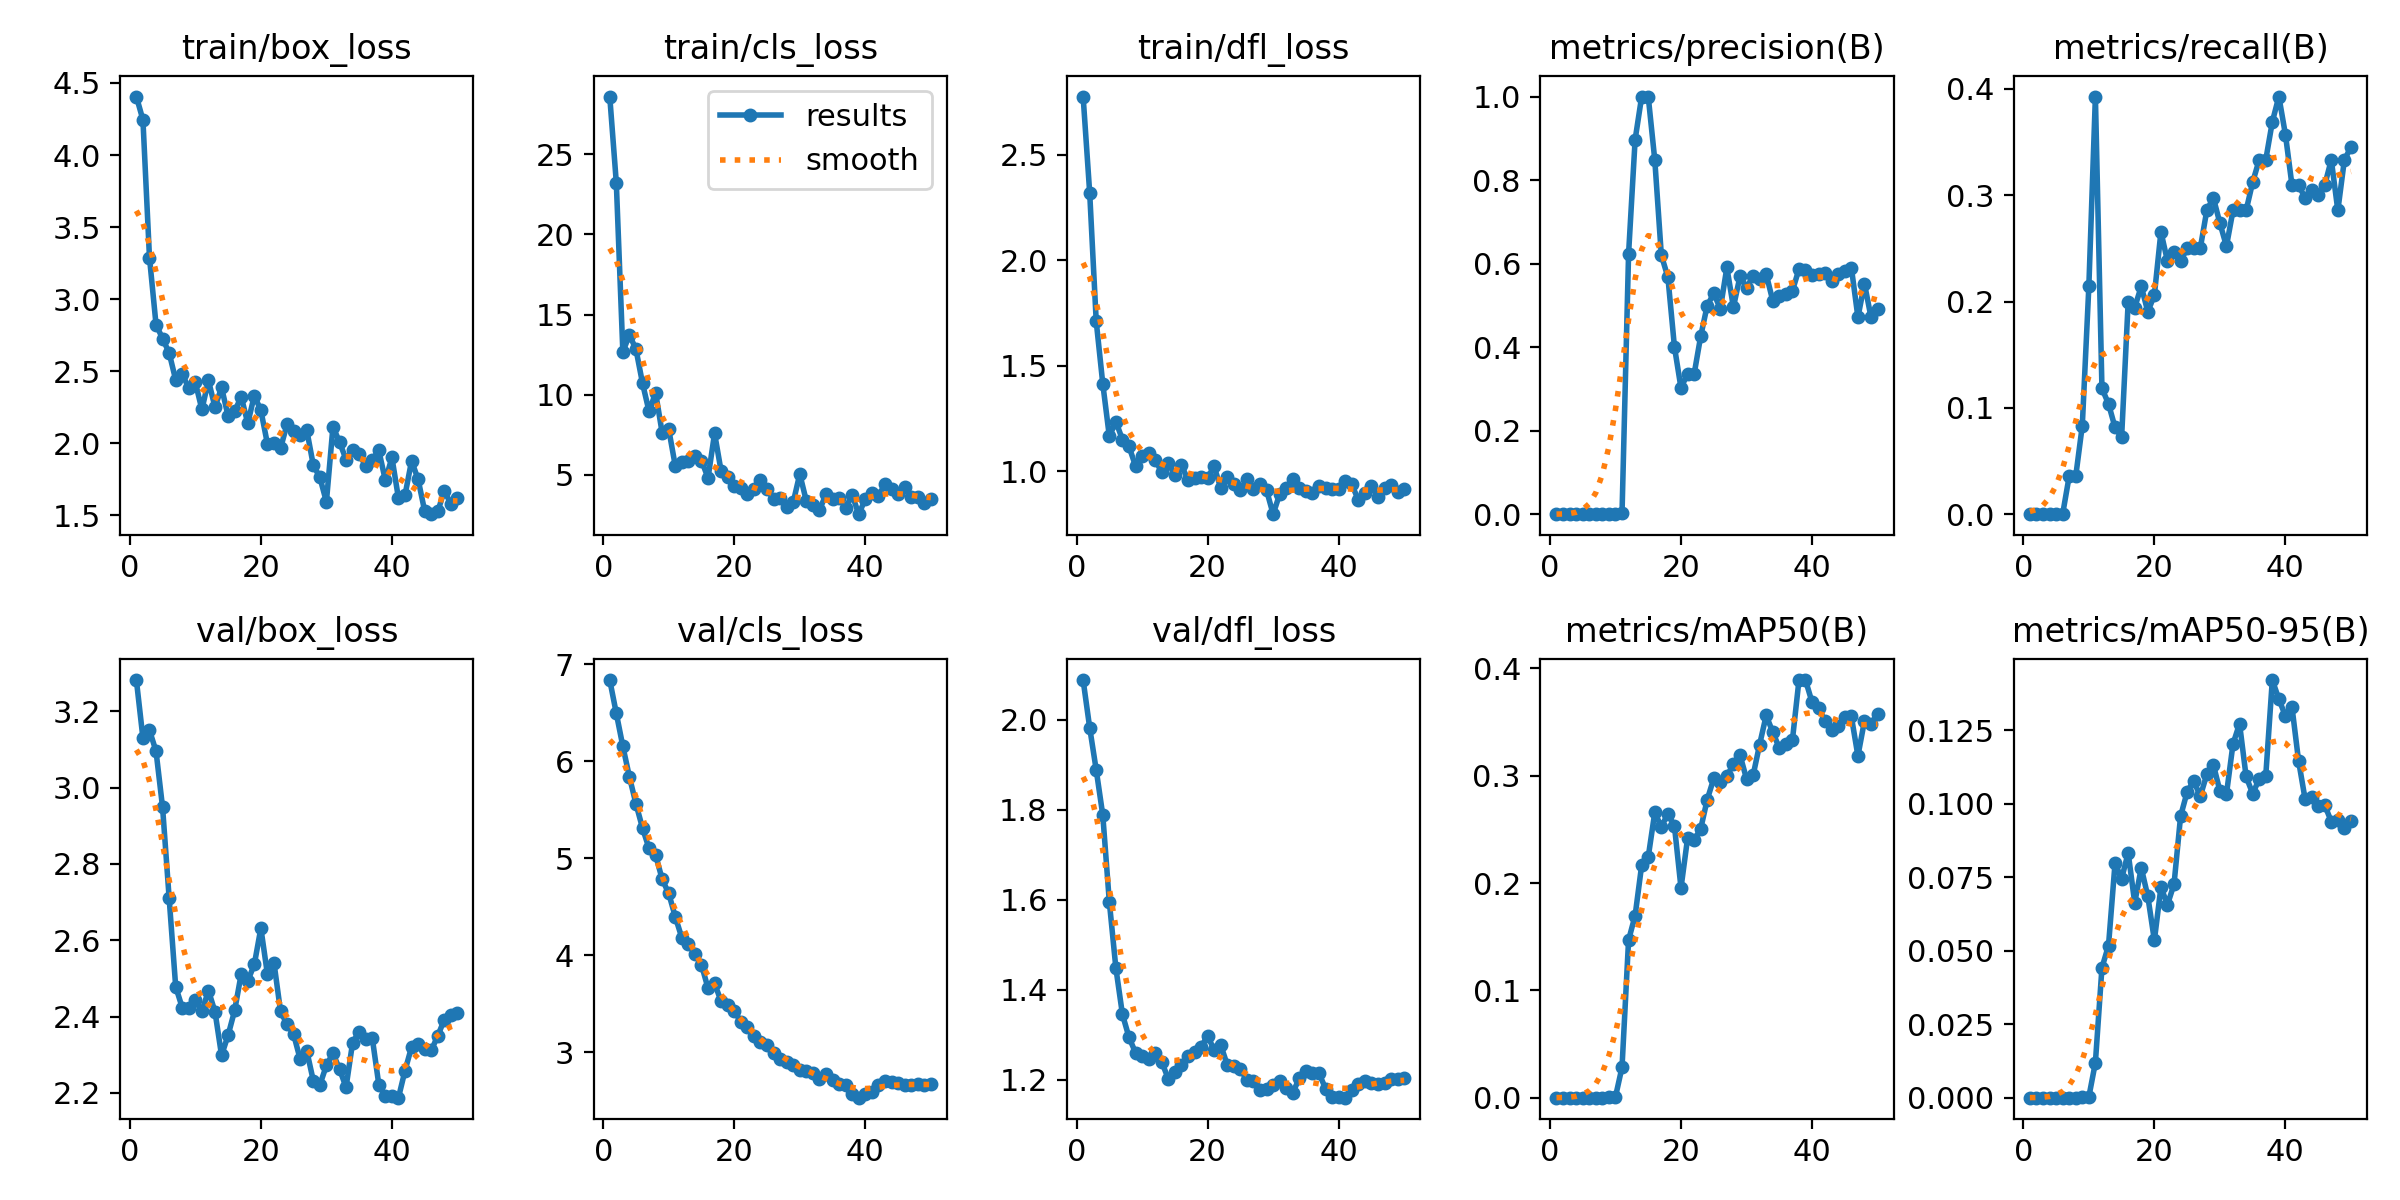

Data behind this chart, as committed beside it:
epoch, time, train/box_loss, train/cls_loss, train/dfl_loss, metrics/precision(B), metrics/recall(B), metrics/mAP50(B), metrics/mAP50-95(B), val/box_loss, val/cls_loss, val/dfl_loss, lr/pg0, lr/pg1, lr/pg2, lr/pg3, lr/pg4, lr/pg5, lr/pg6, lr/pg7
1, 451.5, 4.406, 28.6, 2.775, 0, 0, 0, 0, 3.282, 6.836, 2.088, 0.00036, 0.00012, 0.00036, 0.00012, 0.00036, 0.00012, 0.00036, 0.00012
2, 853.7, 4.244, 23.23, 2.32, 0, 0, 0, 0, 3.13, 6.494, 1.982, 0.0007646, 0.0002549, 0.0007646, 0.0002549, 0.0007646, 0.0002549, 0.0007646, 0.0002549
3, 1095, 3.289, 12.67, 1.71, 0, 0, 0, 0, 3.151, 6.153, 1.888, 0.001152, 0.0003842, 0.001152, 0.0003842, 0.001152, 0.0003842, 0.001152, 0.0003842
4, 1262, 2.823, 13.74, 1.415, 0, 0, 0, 0, 3.096, 5.839, 1.788, 0.001524, 0.0005079, 0.001524, 0.0005079, 0.001524, 0.0005079, 0.001524, 0.0005079
5, 1452, 2.726, 12.84, 1.165, 0, 0, 0, 0, 2.948, 5.56, 1.595, 0.001878, 0.0006261, 0.001878, 0.0006261, 0.001878, 0.0006261, 0.001878, 0.0006261
6, 1611, 2.627, 10.72, 1.235, 0, 0, 0, 0, 2.711, 5.31, 1.448, 0.002216, 0.0007388, 0.002216, 0.0007388, 0.002216, 0.0007388, 0.002216, 0.0007388
7, 1801, 2.439, 8.957, 1.15, 0.0002, 0.03571, 0.00011, 4e-05, 2.478, 5.1, 1.345, 0.002538, 0.000846, 0.002538, 0.000846, 0.002538, 0.000846, 0.002538, 0.000846
8, 1946, 2.479, 10.12, 1.117, 0.0002, 0.03571, 0.00011, 5e-05, 2.424, 5.033, 1.294, 0.002843, 0.0009475, 0.002843, 0.0009475, 0.002843, 0.0009475, 0.002843, 0.0009475
9, 2095, 2.383, 7.623, 1.025, 0.00047, 0.08333, 0.00026, 0.0001, 2.422, 4.783, 1.26, 0.003131, 0.001044, 0.003131, 0.001044, 0.003131, 0.001044, 0.003131, 0.001044
10, 2191, 2.422, 7.85, 1.074, 0.0012, 0.2143, 0.00078, 0.00024, 2.442, 4.637, 1.251, 0.003402, 0.001134, 0.003402, 0.001134, 0.003402, 0.001134, 0.003402, 0.001134
11, 2284, 2.234, 5.565, 1.088, 0.0022, 0.3929, 0.0284, 0.01196, 2.414, 4.397, 1.245, 0.003657, 0.001219, 0.003657, 0.001219, 0.003657, 0.001219, 0.003657, 0.001219
12, 2441, 2.435, 5.834, 1.054, 0.6235, 0.1183, 0.1468, 0.04421, 2.468, 4.179, 1.258, 0.003895, 0.001298, 0.003895, 0.001298, 0.003895, 0.001298, 0.003895, 0.001298
13, 2528, 2.249, 5.875, 0.9952, 0.8969, 0.1038, 0.1697, 0.05173, 2.413, 4.12, 1.239, 0.004117, 0.001372, 0.004117, 0.001372, 0.004117, 0.001372, 0.004117, 0.001372
14, 2650, 2.387, 6.184, 1.038, 1, 0.08158, 0.2167, 0.0798, 2.298, 4.01, 1.201, 0.004322, 0.001441, 0.004322, 0.001441, 0.004322, 0.001441, 0.004322, 0.001441
15, 2947, 2.187, 5.893, 0.9824, 1, 0.0724, 0.2243, 0.07444, 2.351, 3.901, 1.216, 0.004337, 0.001446, 0.004337, 0.001446, 0.004337, 0.001446, 0.004337, 0.001446
16, 3070, 2.221, 4.814, 1.028, 0.8481, 0.1995, 0.2658, 0.08326, 2.416, 3.659, 1.233, 0.004218, 0.001406, 0.004218, 0.001406, 0.004218, 0.001406, 0.004218, 0.001406
17, 3181, 2.323, 7.595, 0.9608, 0.6201, 0.1944, 0.2523, 0.06626, 2.512, 3.709, 1.252, 0.004099, 0.001366, 0.004099, 0.001366, 0.004099, 0.001366, 0.004099, 0.001366
18, 3341, 2.137, 5.222, 0.9681, 0.5676, 0.2143, 0.2647, 0.07819, 2.494, 3.524, 1.261, 0.00398, 0.001327, 0.00398, 0.001327, 0.00398, 0.001327, 0.00398, 0.001327
19, 3520, 2.33, 4.856, 0.971, 0.4007, 0.1905, 0.253, 0.06847, 2.537, 3.484, 1.273, 0.003862, 0.001287, 0.003862, 0.001287, 0.003862, 0.001287, 0.003862, 0.001287
20, 3655, 2.228, 4.319, 0.9702, 0.3019, 0.206, 0.1954, 0.05351, 2.632, 3.427, 1.297, 0.003743, 0.001248, 0.003743, 0.001248, 0.003743, 0.001248, 0.003743, 0.001248
21, 3792, 1.995, 4.189, 1.023, 0.3364, 0.2656, 0.2415, 0.07157, 2.511, 3.314, 1.266, 0.003624, 0.001208, 0.003624, 0.001208, 0.003624, 0.001208, 0.003624, 0.001208
22, 3995, 2.004, 3.807, 0.9198, 0.3349, 0.2381, 0.2401, 0.06564, 2.541, 3.264, 1.277, 0.003505, 0.001168, 0.003505, 0.001168, 0.003505, 0.001168, 0.003505, 0.001168
23, 4262, 1.964, 4.14, 0.971, 0.4256, 0.247, 0.2504, 0.07261, 2.414, 3.172, 1.232, 0.003386, 0.001129, 0.003386, 0.001129, 0.003386, 0.001129, 0.003386, 0.001129
24, 4467, 2.133, 4.66, 0.9393, 0.4994, 0.2381, 0.2777, 0.09573, 2.379, 3.11, 1.23, 0.003268, 0.001089, 0.003268, 0.001089, 0.003268, 0.001089, 0.003268, 0.001089
25, 4598, 2.086, 4.135, 0.9134, 0.5284, 0.25, 0.2974, 0.104, 2.354, 3.069, 1.224, 0.003149, 0.00105, 0.003149, 0.00105, 0.003149, 0.00105, 0.003149, 0.00105
26, 4726, 2.057, 3.48, 0.9619, 0.4919, 0.25, 0.2938, 0.1078, 2.288, 2.991, 1.198, 0.00303, 0.00101, 0.00303, 0.00101, 0.00303, 0.00101, 0.00303, 0.00101
27, 4882, 2.092, 3.561, 0.9158, 0.5907, 0.25, 0.2998, 0.1025, 2.311, 2.933, 1.198, 0.002911, 0.0009704, 0.002911, 0.0009704, 0.002911, 0.0009704, 0.002911, 0.0009704
28, 4982, 1.848, 3.001, 0.9382, 0.4957, 0.2857, 0.3106, 0.11, 2.232, 2.902, 1.177, 0.002792, 0.0009308, 0.002792, 0.0009308, 0.002792, 0.0009308, 0.002792, 0.0009308
29, 5059, 1.763, 3.286, 0.9092, 0.5692, 0.2976, 0.3194, 0.1133, 2.221, 2.87, 1.179, 0.002674, 0.0008912, 0.002674, 0.0008912, 0.002674, 0.0008912, 0.002674, 0.0008912
30, 5150, 1.593, 5.056, 0.7966, 0.5423, 0.2738, 0.2971, 0.1043, 2.272, 2.819, 1.188, 0.002555, 0.0008516, 0.002555, 0.0008516, 0.002555, 0.0008516, 0.002555, 0.0008516
31, 5240, 2.113, 3.371, 0.8922, 0.5696, 0.2521, 0.3002, 0.1032, 2.304, 2.801, 1.196, 0.002436, 0.000812, 0.002436, 0.000812, 0.002436, 0.000812, 0.002436, 0.000812
32, 5335, 2.009, 3.136, 0.9198, 0.5629, 0.2857, 0.3291, 0.1203, 2.262, 2.782, 1.181, 0.002317, 0.0007724, 0.002317, 0.0007724, 0.002317, 0.0007724, 0.002317, 0.0007724
33, 5411, 1.886, 2.796, 0.9618, 0.5751, 0.2857, 0.3562, 0.1272, 2.215, 2.723, 1.171, 0.002198, 0.0007328, 0.002198, 0.0007328, 0.002198, 0.0007328, 0.002198, 0.0007328
34, 5503, 1.952, 3.793, 0.9198, 0.5112, 0.2857, 0.3408, 0.1092, 2.332, 2.773, 1.203, 0.00208, 0.0006932, 0.00208, 0.0006932, 0.00208, 0.0006932, 0.00208, 0.0006932
35, 5590, 1.923, 3.516, 0.9058, 0.5221, 0.3122, 0.3258, 0.1034, 2.361, 2.708, 1.219, 0.001961, 0.0006536, 0.001961, 0.0006536, 0.001961, 0.0006536, 0.001961, 0.0006536
36, 5678, 1.844, 3.569, 0.8959, 0.5282, 0.3333, 0.3291, 0.1084, 2.342, 2.667, 1.214, 0.001842, 0.000614, 0.001842, 0.000614, 0.001842, 0.000614, 0.001842, 0.000614
37, 5752, 1.886, 2.961, 0.9294, 0.5345, 0.3333, 0.333, 0.1095, 2.344, 2.659, 1.214, 0.001723, 0.0005744, 0.001723, 0.0005744, 0.001723, 0.0005744, 0.001723, 0.0005744
38, 5851, 1.949, 3.745, 0.9203, 0.5866, 0.369, 0.3888, 0.142, 2.222, 2.574, 1.18, 0.001604, 0.0005348, 0.001604, 0.0005348, 0.001604, 0.0005348, 0.001604, 0.0005348
39, 5942, 1.741, 2.55, 0.9175, 0.5855, 0.3929, 0.3892, 0.1355, 2.192, 2.531, 1.162, 0.001486, 0.0004952, 0.001486, 0.0004952, 0.001486, 0.0004952, 0.001486, 0.0004952
40, 6033, 1.901, 3.485, 0.9161, 0.572, 0.3571, 0.3685, 0.1298, 2.192, 2.573, 1.162, 0.001367, 0.0004556, 0.001367, 0.0004556, 0.001367, 0.0004556, 0.001367, 0.0004556
41, 6111, 1.617, 3.85, 0.9547, 0.5741, 0.3095, 0.3634, 0.1329, 2.188, 2.585, 1.16, 0.001248, 0.000416, 0.001248, 0.000416, 0.001248, 0.000416, 0.001248, 0.000416
42, 6214, 1.64, 3.68, 0.9374, 0.5777, 0.3095, 0.3505, 0.1147, 2.259, 2.664, 1.178, 0.001129, 0.0003764, 0.001129, 0.0003764, 0.001129, 0.0003764, 0.001129, 0.0003764
43, 6315, 1.877, 4.424, 0.8643, 0.5594, 0.2976, 0.3425, 0.1016, 2.32, 2.701, 1.191, 0.00101, 0.0003368, 0.00101, 0.0003368, 0.00101, 0.0003368, 0.00101, 0.0003368
44, 6494, 1.748, 4.096, 0.8975, 0.5742, 0.305, 0.3467, 0.1022, 2.329, 2.692, 1.196, 0.0008916, 0.0002972, 0.0008916, 0.0002972, 0.0008916, 0.0002972, 0.0008916, 0.0002972
45, 6571, 1.528, 3.792, 0.9282, 0.5835, 0.3002, 0.3544, 0.09924, 2.316, 2.682, 1.192, 0.0007728, 0.0002576, 0.0007728, 0.0002576, 0.0007728, 0.0002576, 0.0007728, 0.0002576
46, 6663, 1.507, 4.23, 0.8798, 0.5906, 0.3095, 0.3552, 0.09953, 2.311, 2.659, 1.19, 0.000654, 0.000218, 0.000654, 0.000218, 0.000654, 0.000218, 0.000654, 0.000218
47, 6758, 1.526, 3.626, 0.9194, 0.4717, 0.3333, 0.3185, 0.09388, 2.35, 2.659, 1.193, 0.0005352, 0.0001784, 0.0005352, 0.0001784, 0.0005352, 0.0001784, 0.0005352, 0.0001784
48, 6847, 1.671, 3.613, 0.9359, 0.5519, 0.2857, 0.3511, 0.09449, 2.392, 2.668, 1.2, 0.0004164, 0.0001388, 0.0004164, 0.0001388, 0.0004164, 0.0001388, 0.0004164, 0.0001388
49, 6919, 1.577, 3.263, 0.9027, 0.4715, 0.3333, 0.3479, 0.09161, 2.404, 2.665, 1.201, 0.0002976, 9.92e-05, 0.0002976, 9.92e-05, 0.0002976, 9.92e-05, 0.0002976, 9.92e-05
50, 7007, 1.619, 3.476, 0.9178, 0.4923, 0.3452, 0.3579, 0.09423, 2.409, 2.669, 1.203, 0.0001788, 5.96e-05, 0.0001788, 5.96e-05, 0.0001788, 5.96e-05, 0.0001788, 5.96e-05
